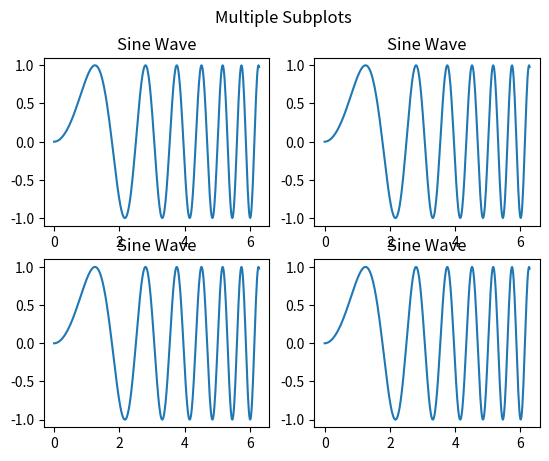
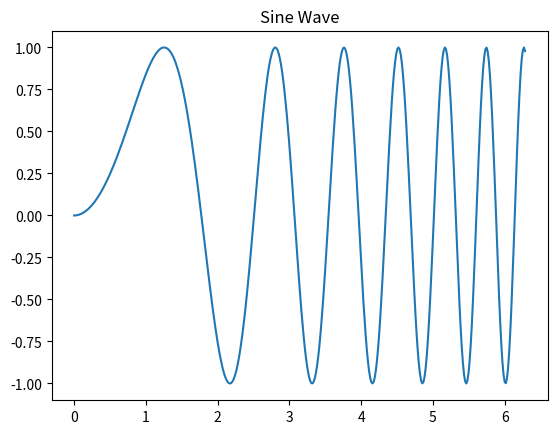
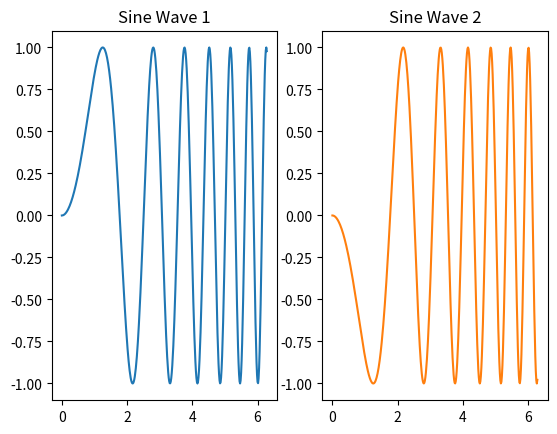
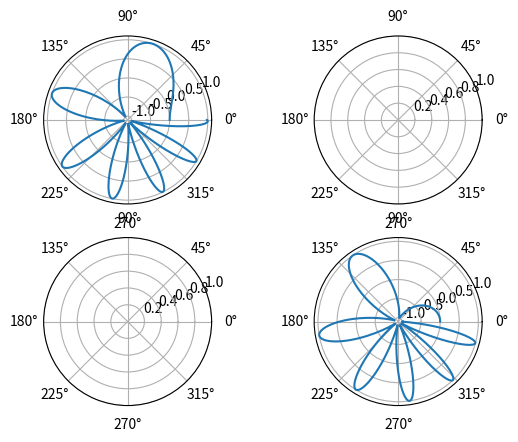

Here is the Python script that generated these plots, in order:
# Matplotlib 绘制多图

import matplotlib.pyplot as plt
import numpy as np

"""
Matplotlib提供了subplot()和subplots()函数来绘制多个子图
1. subplot()函数
(1) matplotlib.pyplot.subplot(nrows, ncols, index, **kwargs)
- nrows：子图网格行数
- ncols：子图网格列数
- index：图的索引，从1开始，左上角为1，依次类推
- **kwargs：其他参数

(2) matplotlib.pyplot.subplot(pos, **kwargs)
- pos：子图的位置，如121，表示1行2列，第1个子图
- **kwargs：其他参数

(3) matplotlib.pyplot.subplot(**kwargs)
- **kwargs：其他参数

(4) matplotlib.pyplot.subplot(ax)
将已存在的轴对象作为子图添加到当前画布中
- ax：matplotlib.axes.Axes对象


2. subplots()函数
matplotlib.pyplot.subplots(nrows=1, ncols=1, sharex=False, sharey=False, squeeze=True, subplot_kw=None, gridspec_kw=None, **fig_kw)
- nrows：子图网格行数
- ncols：子图网格列数
- sharex：x轴是否共享, 默认False(x轴独立), 可设置为'none'(x轴独立), True或'all'(所有子图共享x轴), 'row'(每个子图行共享一个x轴)、'col'(每个子图列共享一个x轴)
- sharey：y轴是否共享, 默认False(y轴独立), 可设置为'none'(y轴独立), True或'all'(所有子图共享y轴), 'row'(每个子图行共享一个y轴
- squeeze：是否压缩返回的轴对象, 默认True(当只有一个子图时返回单个轴对象), False(总是返回二维数组)
- subplot_kw：传递给每个子图的关键字参数字典
- gridspec_kw：传递给GridSpec构造函数的关键字参数字典
- **fig_kw：传递给Figure构造函数的关键字参数
"""

# 实例1：使用subplot()函数绘制多个子图
x = np.linspace(0, 2 * np.pi, 400)
y = np.sin(x ** 2)

plt.subplot(2, 2, 1)
plt.plot(x, y)
plt.title('Sine Wave')

plt.subplot(2, 2, 2)
plt.plot(x, y)
plt.title('Sine Wave')

plt.subplot(223)
plt.plot(x, y)
plt.title('Sine Wave')

plt.subplot(224)
plt.plot(x, y)
plt.title('Sine Wave')

plt.suptitle('Multiple Subplots')
plt.show()

# 实例2：使用subplots()函数绘制多个子图
x = np.linspace(0, 2 * np.pi, 400)
y = np.sin(x ** 2)

# 创建一个画像和一个子图
fig, axes = plt.subplots()
axes.plot(x, y)
axes.set_title('Sine Wave')

# 创建两个子图
f, (ax1, ax2) = plt.subplots(1 , 2)
ax1.plot(x, y, 'tab:blue')
ax1.set_title('Sine Wave 1')
ax2.plot(x, -y, 'tab:orange')
ax2.set_title('Sine Wave 2')

# 创建四个子图
f, axs = plt.subplots(2, 2, subplot_kw={'projection': 'polar'})
axs[0, 0].plot(x, y)
axs[1 ,1].plot(x, -y)

# 共享x轴
plt.subplots(2, 2, sharex='col')

# 共享y轴
plt.subplots(2, 2, sharey='row')

# 共享x轴和y轴
plt.subplots(2, 2, sharex='all', sharey='all')

# 创建标识为10的子图，存在则删除
plt.subplots(num=10, clear=True)

plt.show()


#
